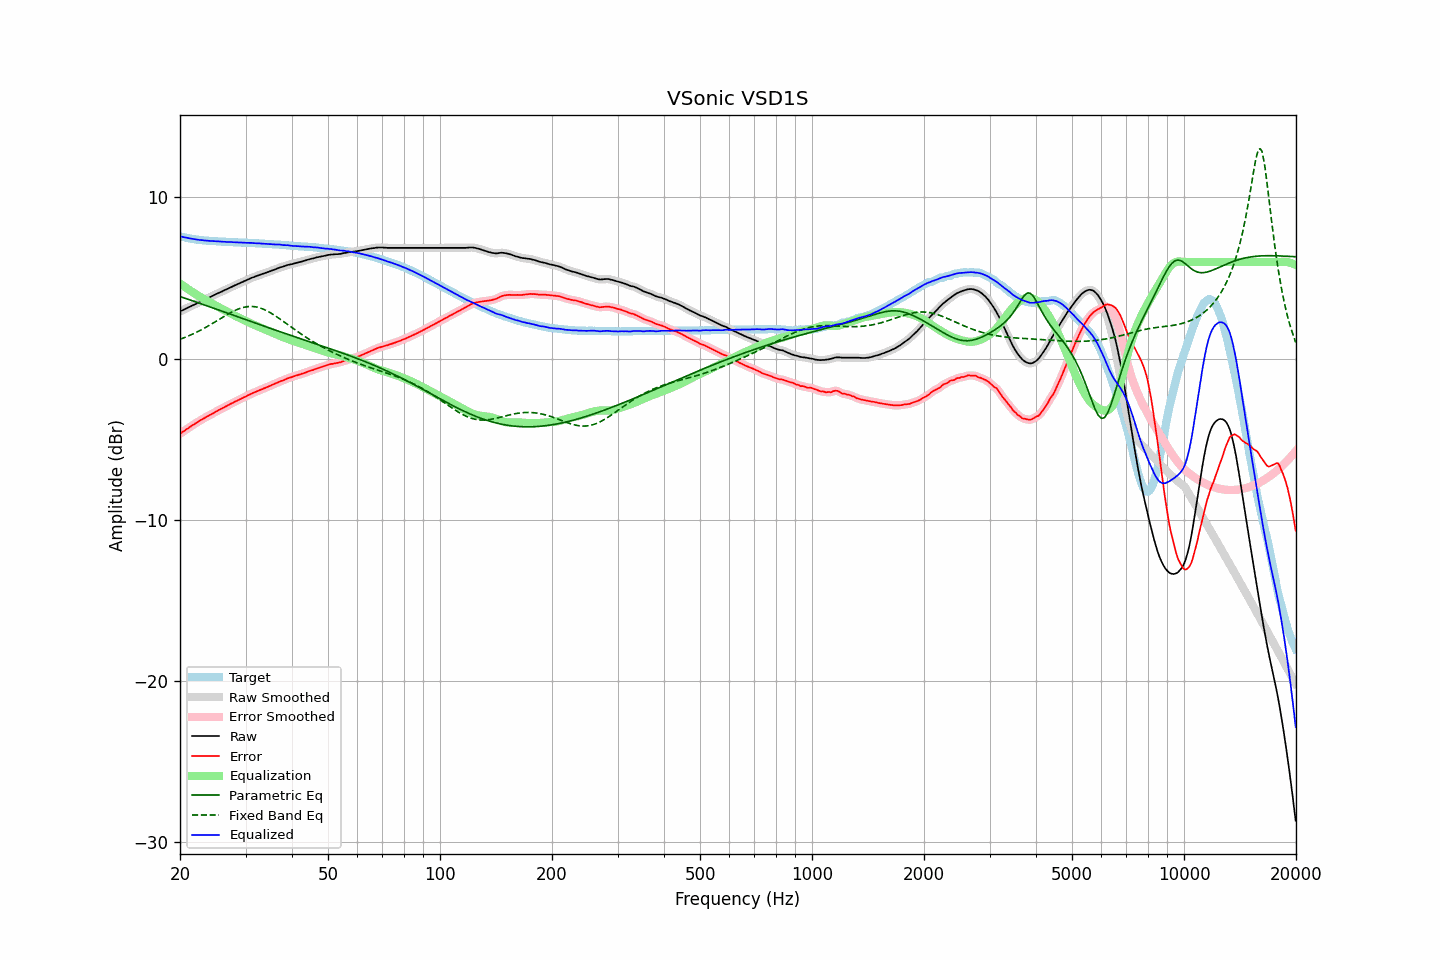

Values plotted in this chart, from the file beside it:
frequency, raw, error, smoothed, error_smoothed, equalization, parametric_eq, fixed_band_eq, equalized_raw, equalized_smoothed, target
20.00, 2.93, -4.66, 2.93, -4.66, 4.66, 3.86, 1.20, 7.59, 7.59, 7.59
20.20, 2.98, -4.58, 2.98, -4.59, 4.59, 3.82, 1.24, 7.57, 7.57, 7.56
20.40, 3.02, -4.52, 3.03, -4.52, 4.52, 3.79, 1.28, 7.54, 7.55, 7.54
20.61, 3.07, -4.45, 3.07, -4.45, 4.45, 3.75, 1.32, 7.52, 7.52, 7.52
20.81, 3.12, -4.38, 3.12, -4.38, 4.38, 3.72, 1.36, 7.50, 7.50, 7.50
21.02, 3.16, -4.32, 3.17, -4.32, 4.31, 3.69, 1.40, 7.48, 7.48, 7.48
21.23, 3.21, -4.25, 3.21, -4.25, 4.25, 3.65, 1.44, 7.46, 7.46, 7.46
21.44, 3.26, -4.18, 3.26, -4.18, 4.18, 3.62, 1.49, 7.44, 7.44, 7.44
21.66, 3.31, -4.11, 3.31, -4.11, 4.12, 3.58, 1.53, 7.43, 7.43, 7.42
21.87, 3.35, -4.06, 3.36, -4.05, 4.05, 3.55, 1.58, 7.40, 7.41, 7.41
22.09, 3.40, -3.99, 3.40, -3.99, 3.99, 3.52, 1.63, 7.39, 7.39, 7.39
22.31, 3.45, -3.93, 3.45, -3.93, 3.93, 3.48, 1.68, 7.38, 7.38, 7.38
22.54, 3.50, -3.87, 3.50, -3.86, 3.86, 3.45, 1.73, 7.37, 7.37, 7.37
22.76, 3.55, -3.80, 3.55, -3.81, 3.81, 3.41, 1.78, 7.36, 7.36, 7.36
22.99, 3.60, -3.74, 3.60, -3.75, 3.75, 3.38, 1.83, 7.35, 7.35, 7.35
23.22, 3.64, -3.69, 3.65, -3.69, 3.69, 3.34, 1.89, 7.33, 7.34, 7.34
23.45, 3.69, -3.63, 3.69, -3.63, 3.63, 3.31, 1.94, 7.33, 7.33, 7.33
23.69, 3.74, -3.57, 3.74, -3.58, 3.58, 3.27, 2.00, 7.32, 7.32, 7.32
23.92, 3.78, -3.53, 3.79, -3.52, 3.52, 3.24, 2.06, 7.31, 7.31, 7.31
24.16, 3.83, -3.47, 3.83, -3.47, 3.47, 3.20, 2.11, 7.30, 7.30, 7.30
24.40, 3.88, -3.42, 3.88, -3.42, 3.41, 3.17, 2.17, 7.30, 7.30, 7.30
24.65, 3.93, -3.36, 3.93, -3.36, 3.36, 3.13, 2.23, 7.29, 7.29, 7.29
24.89, 3.98, -3.31, 3.98, -3.30, 3.31, 3.09, 2.29, 7.29, 7.29, 7.29
25.14, 4.03, -3.25, 4.03, -3.25, 3.25, 3.06, 2.36, 7.29, 7.28, 7.28
25.39, 4.07, -3.19, 4.08, -3.20, 3.20, 3.02, 2.42, 7.27, 7.27, 7.27
25.65, 4.12, -3.14, 4.12, -3.14, 3.15, 2.99, 2.48, 7.27, 7.27, 7.27
25.91, 4.16, -3.09, 4.17, -3.09, 3.09, 2.95, 2.54, 7.26, 7.26, 7.26
26.16, 4.21, -3.04, 4.21, -3.04, 3.04, 2.92, 2.60, 7.25, 7.25, 7.26
26.43, 4.26, -2.99, 4.26, -2.99, 2.99, 2.88, 2.66, 7.25, 7.25, 7.25
26.69, 4.30, -2.94, 4.31, -2.94, 2.94, 2.84, 2.72, 7.24, 7.24, 7.24
26.96, 4.35, -2.89, 4.35, -2.89, 2.89, 2.81, 2.77, 7.24, 7.24, 7.24
27.23, 4.40, -2.83, 4.40, -2.83, 2.83, 2.77, 2.83, 7.24, 7.23, 7.23
27.50, 4.45, -2.78, 4.45, -2.78, 2.78, 2.74, 2.88, 7.23, 7.23, 7.23
27.77, 4.49, -2.73, 4.50, -2.73, 2.73, 2.70, 2.93, 7.22, 7.23, 7.23
28.05, 4.54, -2.67, 4.54, -2.68, 2.68, 2.67, 2.98, 7.22, 7.22, 7.22
28.33, 4.58, -2.63, 4.59, -2.63, 2.63, 2.63, 3.03, 7.21, 7.21, 7.21
28.62, 4.63, -2.58, 4.63, -2.58, 2.58, 2.59, 3.07, 7.21, 7.21, 7.21
28.90, 4.67, -2.53, 4.68, -2.53, 2.53, 2.56, 3.11, 7.20, 7.20, 7.20
29.19, 4.72, -2.48, 4.72, -2.48, 2.48, 2.52, 3.14, 7.20, 7.20, 7.20
29.48, 4.76, -2.43, 4.77, -2.43, 2.43, 2.49, 3.17, 7.20, 7.20, 7.20
29.78, 4.81, -2.38, 4.81, -2.39, 2.38, 2.45, 3.20, 7.19, 7.19, 7.20
30.08, 4.85, -2.34, 4.85, -2.34, 2.33, 2.42, 3.21, 7.19, 7.19, 7.19
30.38, 4.90, -2.28, 4.90, -2.29, 2.29, 2.38, 3.23, 7.19, 7.19, 7.18
30.68, 4.94, -2.24, 4.95, -2.24, 2.24, 2.35, 3.24, 7.18, 7.18, 7.18
30.99, 4.99, -2.19, 4.99, -2.19, 2.19, 2.31, 3.24, 7.18, 7.18, 7.18
31.30, 5.03, -2.14, 5.03, -2.14, 2.15, 2.27, 3.24, 7.18, 7.17, 7.18
31.61, 5.06, -2.10, 5.07, -2.10, 2.10, 2.24, 3.23, 7.16, 7.17, 7.16
31.93, 5.10, -2.06, 5.10, -2.06, 2.06, 2.20, 3.21, 7.16, 7.16, 7.16
32.24, 5.14, -2.02, 5.14, -2.02, 2.02, 2.17, 3.20, 7.16, 7.16, 7.16
32.57, 5.17, -1.97, 5.18, -1.98, 1.97, 2.13, 3.17, 7.15, 7.15, 7.15
32.89, 5.21, -1.93, 5.21, -1.93, 1.93, 2.10, 3.14, 7.15, 7.14, 7.14
33.22, 5.24, -1.90, 5.25, -1.89, 1.89, 2.06, 3.10, 7.14, 7.14, 7.14
33.55, 5.28, -1.85, 5.28, -1.85, 1.85, 2.03, 3.06, 7.13, 7.13, 7.13
33.89, 5.31, -1.81, 5.32, -1.81, 1.81, 1.99, 3.02, 7.12, 7.13, 7.13
34.23, 5.35, -1.77, 5.35, -1.77, 1.77, 1.96, 2.97, 7.12, 7.12, 7.12
34.57, 5.38, -1.73, 5.39, -1.73, 1.73, 1.92, 2.92, 7.11, 7.11, 7.11
34.92, 5.42, -1.68, 5.42, -1.68, 1.68, 1.89, 2.86, 7.11, 7.11, 7.11
35.27, 5.46, -1.64, 5.46, -1.64, 1.64, 1.85, 2.80, 7.10, 7.10, 7.10
35.62, 5.49, -1.60, 5.50, -1.60, 1.60, 1.82, 2.74, 7.09, 7.09, 7.09
35.97, 5.53, -1.55, 5.53, -1.55, 1.55, 1.78, 2.68, 7.09, 7.09, 7.09
... 635 more rows
